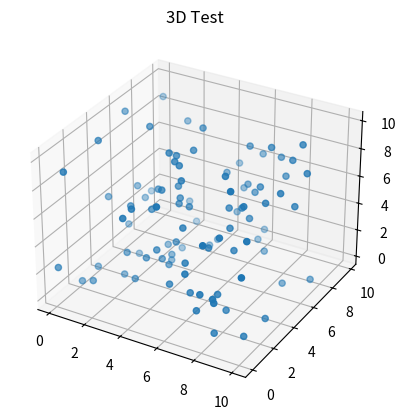

Here is the Python script that generated this plot:

import numpy as np
from matplotlib import pyplot as plt
from mpl_toolkits.mplot3d import Axes3D
import matplotlib.animation
import pandas as pd


a = np.random.rand(2000, 3)*10
t = np.array([np.ones(100)*i for i in range(20)]).flatten()
df = pd.DataFrame({"time": t ,"x" : a[:,0], "y" : a[:,1], "z" : a[:,2]})

print(df)

def update_graph(num):
    data=df[df['time']==num]
    graph._offsets3d = (data.x, data.y, data.z)
    title.set_text('3D Test, time={}'.format(num))


fig = plt.figure()
ax = fig.add_subplot(111, projection='3d')
title = ax.set_title('3D Test')

data=df[df['time']==0]
graph = ax.scatter(data.x, data.y, data.z)

ani = matplotlib.animation.FuncAnimation(fig, update_graph, 19,
                               interval=40, blit=False)

plt.show()
